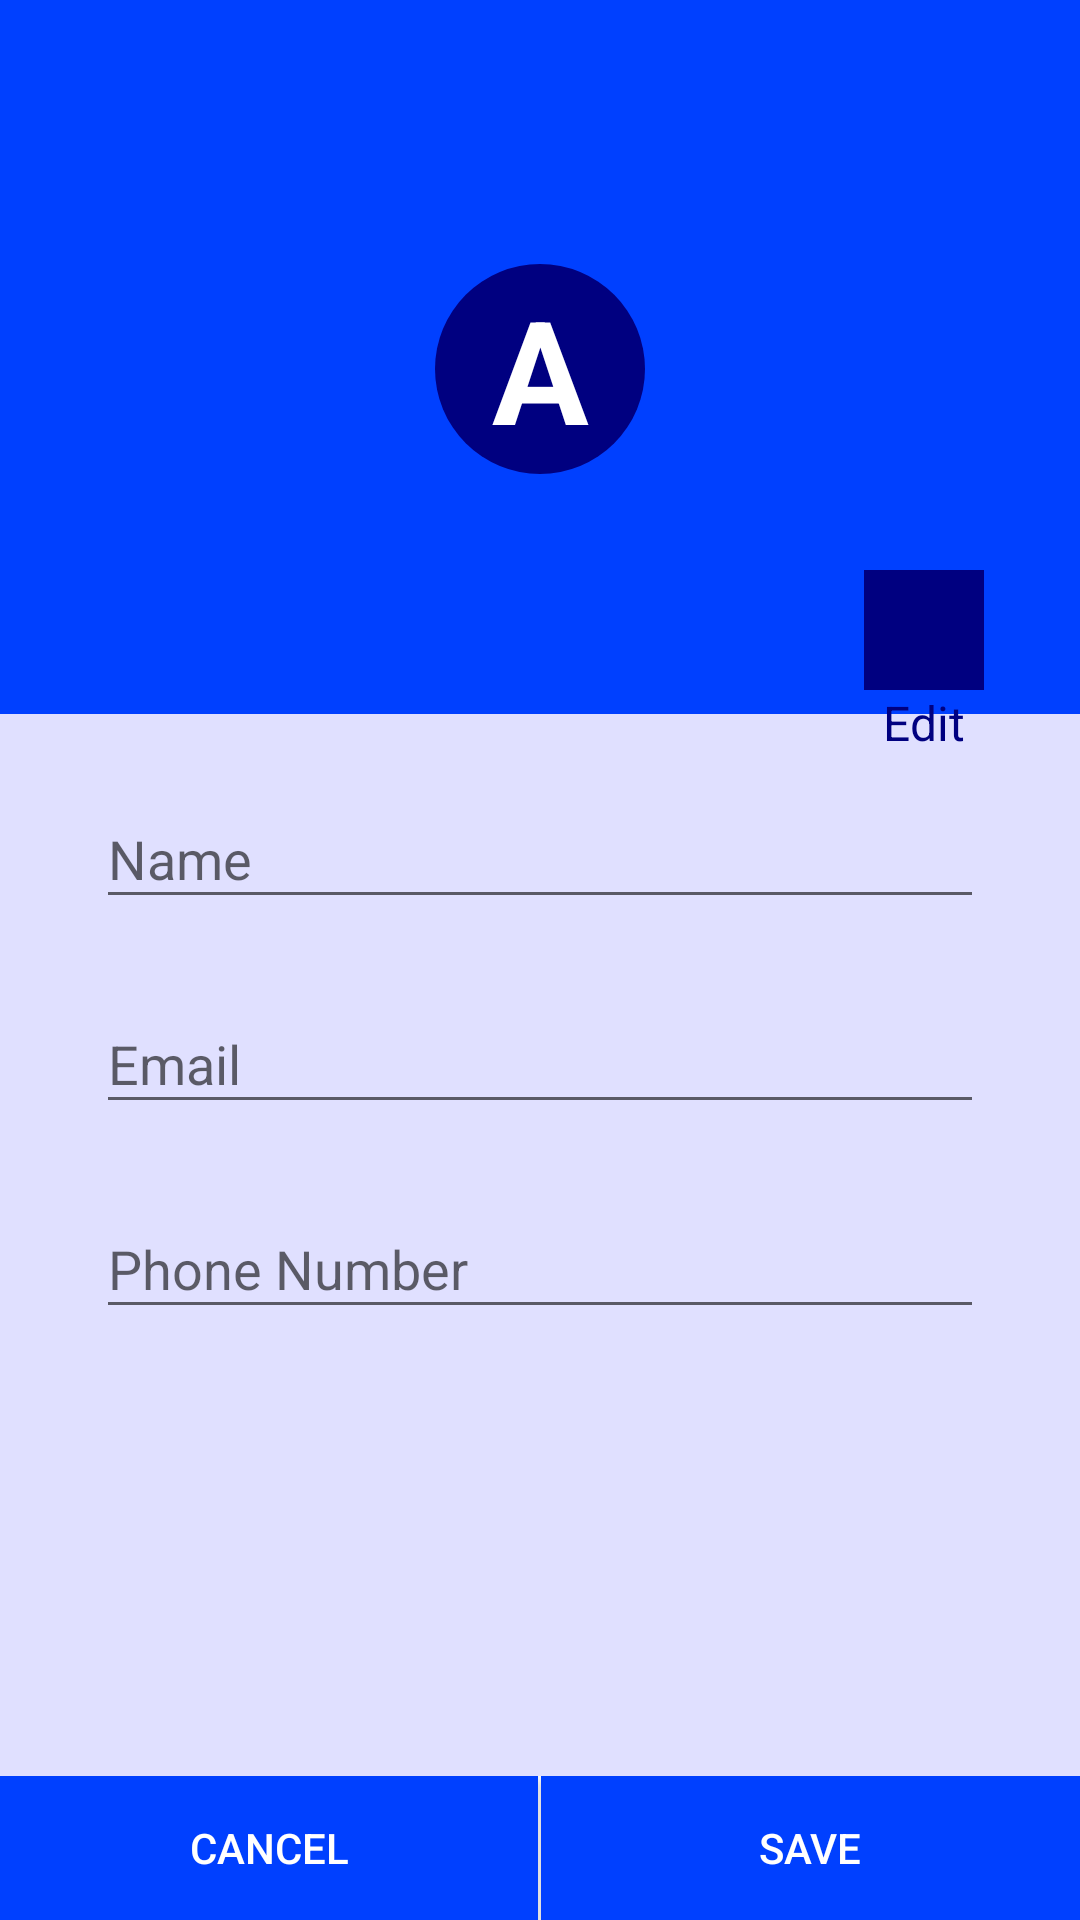

Here is an Android app screen rendered from its layout file. Give the layout XML and the strings, colors and styles it references.
<!-- AndroidManifest.xml: application theme Theme.ELearningBahasaIsyarat -->
<!-- res/layout/activity_my_profile.xml -->
<?xml version="1.0" encoding="utf-8"?>
<androidx.constraintlayout.widget.ConstraintLayout xmlns:android="http://schemas.android.com/apk/res/android"
    xmlns:app="http://schemas.android.com/apk/res-auto"
    xmlns:tools="http://schemas.android.com/tools"
    android:layout_width="match_parent"
    android:layout_height="match_parent"
    android:background="@color/main"
    android:theme="@style/LoginTheme"
    tools:context=".ui.profile.MyProfileActivity">

    <androidx.appcompat.widget.Toolbar
        android:id="@+id/toolbar"
        android:layout_width="match_parent"
        android:layout_height="?attr/actionBarSize"
        android:background="@color/colorPrimary"
        android:theme="@style/ThemeOverlay.AppCompat.Dark"
        app:layout_constraintEnd_toEndOf="parent"
        app:layout_constraintLeft_toLeftOf="parent"
        app:layout_constraintTop_toTopOf="parent">

    </androidx.appcompat.widget.Toolbar>

    <LinearLayout
        android:id="@+id/ll1"
        android:layout_width="match_parent"
        android:layout_height="wrap_content"
        app:layout_constraintLeft_toLeftOf="parent"
        app:layout_constraintRight_toRightOf="parent"
        app:layout_constraintTop_toBottomOf="@+id/toolbar"
        android:background="@color/colorPrimary"
        android:orientation="vertical"
        android:gravity="center"
        android:paddingTop="32dp"
        android:paddingBottom="64dp">

        <TextView
            android:id="@+id/profile_text"
            android:layout_width="70dp"
            android:layout_height="70dp"
            android:text="A"
            android:backgroundTint="@color/dark_blue"
            android:layout_marginBottom="16dp"
            android:gravity="center"
            android:background="@drawable/circle"
            android:textSize="48sp"
            android:textStyle="bold"
            android:textColor="@color/white"/>
    </LinearLayout>
    
    <View
        android:id="@+id/divider"
        android:layout_width="0dp"
        android:layout_height="1dp"
        app:layout_constraintLeft_toLeftOf="parent"
        app:layout_constraintRight_toRightOf="parent"
        app:layout_constraintBottom_toBottomOf="@+id/ll1"
        android:layout_marginLeft="8dp"
        android:layout_marginRight="8dp"
        android:layout_marginBottom="48dp"
        android:visibility="invisible"/>
    
    <LinearLayout
        android:layout_width="0dp"
        android:layout_height="wrap_content"
        android:layout_marginLeft="16dp"
        android:layout_marginRight="16dp"
        android:layout_marginTop="16dp"
        android:elevation="5dp"
        android:orientation="vertical"
        android:paddingBottom="64dp"
        android:paddingTop="32dp"
        android:paddingLeft="16dp"
        android:paddingRight="16dp"
        android:background="@drawable/round_view"
        app:layout_constraintLeft_toLeftOf="parent"
        app:layout_constraintRight_toRightOf="parent"
        app:layout_constraintTop_toBottomOf="@+id/divider">

        <com.google.android.material.textfield.TextInputLayout
            android:layout_width="match_parent"
            android:layout_height="wrap_content"
            android:layout_marginTop="16dp">

            <EditText
                android:id="@+id/mp_name"
                android:layout_width="match_parent"
                android:layout_height="wrap_content"
                android:hint="Name"
                android:inputType="text"/>
        </com.google.android.material.textfield.TextInputLayout>

        <com.google.android.material.textfield.TextInputLayout
            android:layout_width="match_parent"
            android:layout_height="wrap_content"
            android:layout_marginTop="16dp">

            <EditText
                android:id="@+id/mp_email"
                android:layout_width="match_parent"
                android:layout_height="wrap_content"
                android:hint="Email"
                android:inputType="text"/>
        </com.google.android.material.textfield.TextInputLayout>

        <com.google.android.material.textfield.TextInputLayout
            android:layout_width="match_parent"
            android:layout_height="wrap_content"
            android:layout_marginTop="16dp">

            <EditText
                android:id="@+id/mp_phone"
                android:layout_width="match_parent"
                android:layout_height="wrap_content"
                android:hint="Phone Number"
                android:inputType="number"/>
        </com.google.android.material.textfield.TextInputLayout>
    </LinearLayout>

    <LinearLayout
        android:layout_width="wrap_content"
        android:layout_height="wrap_content"
        android:orientation="vertical"
        android:elevation="7dp"
        android:gravity="center"
        android:layout_marginRight="32dp"
        android:id="@+id/editB"
        app:layout_constraintRight_toRightOf="parent"
        app:layout_constraintTop_toBottomOf="@+id/divider">

        <ImageView
            android:layout_width="40dp"
            android:layout_height="40dp"
            android:src="@drawable/baseline_account_circle_24"
            android:background="@color/dark_blue"
            app:tint="@color/white" />

        <TextView
            android:layout_width="wrap_content"
            android:layout_height="wrap_content"
            android:text="Edit"
            android:textSize="16sp"
            android:textColor="@color/dark_blue"/>
    </LinearLayout>

    <LinearLayout
        android:id="@+id/button_layout"
        android:layout_width="match_parent"
        android:layout_height="wrap_content"
        android:orientation="horizontal"
        app:layout_constraintLeft_toLeftOf="parent"
        app:layout_constraintRight_toRightOf="parent"
        app:layout_constraintBottom_toBottomOf="parent">
        
        <Button
            android:id="@+id/cancelB"
            android:layout_width="wrap_content"
            android:layout_height="wrap_content"
            android:text="Cancel"
            android:background="@color/colorPrimary"
            android:layout_weight="1"
            android:textColor="@color/white"/>

        <View
            android:layout_width="1dp"
            android:layout_height="match_parent"
            android:background="@color/white"/>

        <Button
            android:id="@+id/saveB"
            android:layout_width="wrap_content"
            android:layout_height="wrap_content"
            android:text="Save"
            android:background="@color/colorPrimary"
            android:layout_weight="1"
            android:textColor="@color/white"/>

    </LinearLayout>




</androidx.constraintlayout.widget.ConstraintLayout>
<!-- resources referenced by this layout -->
<resources>
  <color name="colorPrimary">#0040FF</color>
  <color name="dark_blue">#000080</color>
  <color name="main">#E0E0FF</color>
  <color name="white">#ffffff</color>
  <!-- drawable circle (drawable) -->
  <?xml version="1.0" encoding="utf-8"?>
  <shape android:shape="oval" xmlns:android="http://schemas.android.com/apk/res/android">
  
      <solid android:color="@color/dark_blue">
      </solid>
  
      <size android:width="20dp"
          android:height="20dp">
      </size>
  </shape>
  <style name="LoginTheme" parent="Theme.AppCompat.Light.NoActionBar">
          
          <item name="colorPrimary">@color/colorPrimary</item>
          <item name="colorPrimaryDark">@color/colorPrimaryDark</item>
          <item name="colorAccent">@color/colorPrimary</item>
      </style>
  <style name="Theme.ELearningBahasaIsyarat" parent="Theme.AppCompat.Light.NoActionBar">
          
          <item name="colorPrimary">@color/colorPrimary</item>
          <item name="colorPrimaryDark">@color/colorPrimaryDark</item>
          <item name="colorAccent">@color/colorAccent</item>
      </style>
  <color name="colorPrimaryDark">#10028F</color>
  <color name="colorAccent">#FFFFFFFF</color>
</resources>
